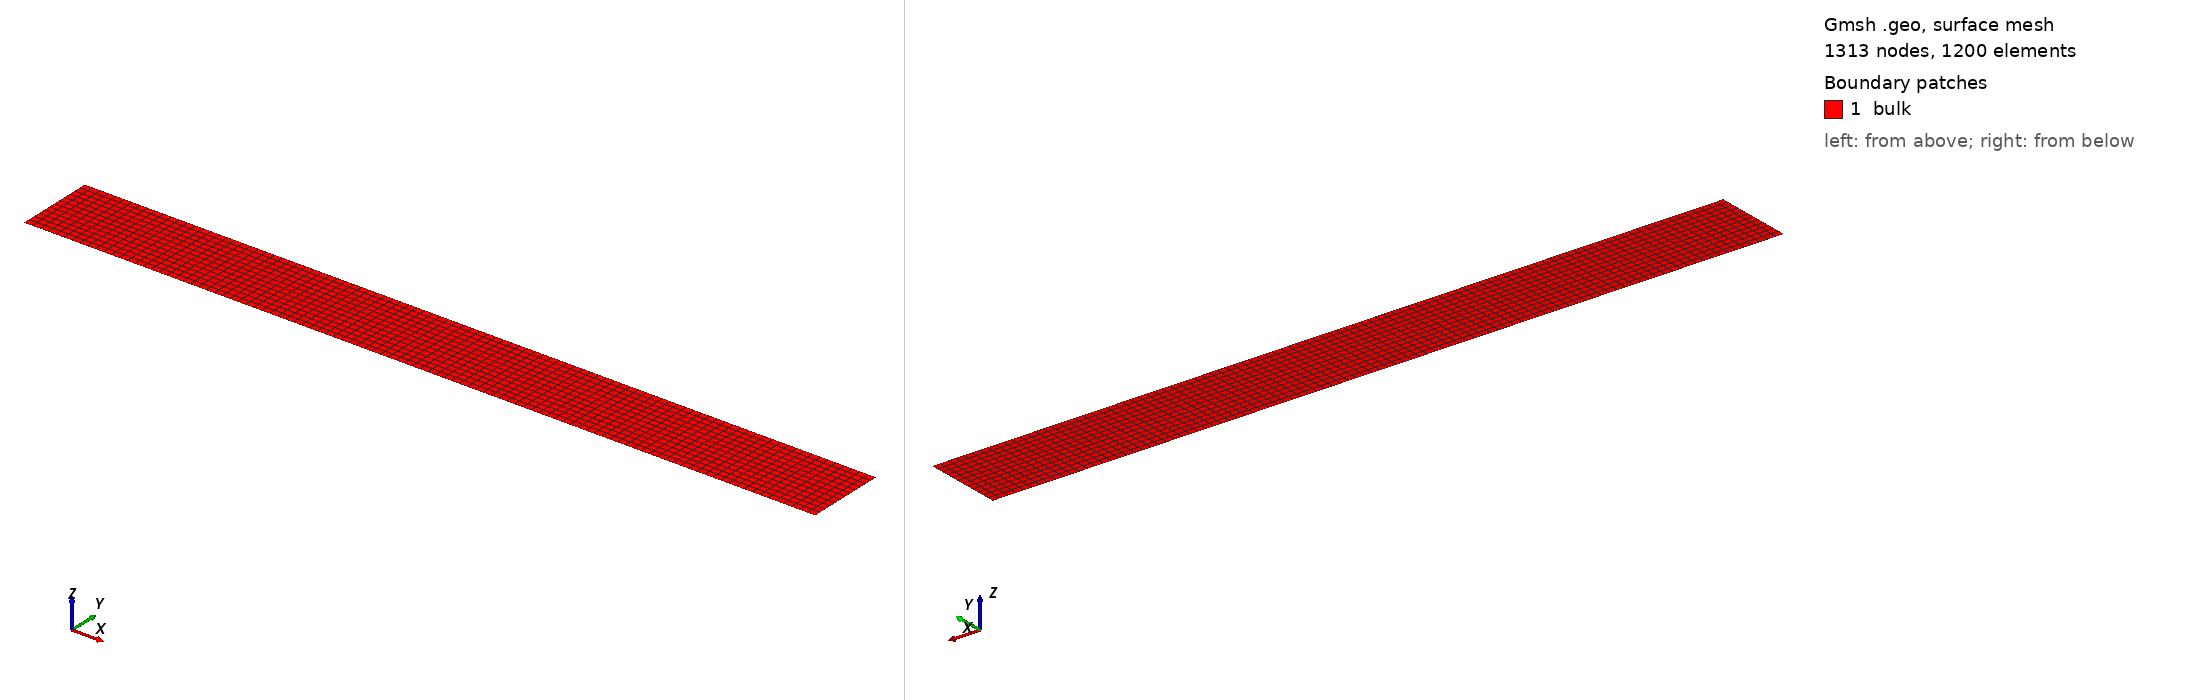

Gmsh geometry script, surface-meshed: 1313 nodes, 1200 surface elements. Boundary patches (legend numbers): 1 bulk. Left view from above one corner, right view from below the opposite corner. Legend entries are the model's physical surfaces. The drawing asked Gmsh for element sizes between 1% and 20% of the model's largest extent; the script's own settings can give other sizes.

=== mesh_dcb_2d.geo (drawn) ===
dx = 0.0025;

Point(1) = {0,0,0,dx};
Point(2) = {0,0.05,0,dx};
Point(3) = {0,-0.05,0,dx};
Point(4) = {1,0,0,dx};
Point(5) = {1,0.05,0,dx};
Point(6) = {1,-0.05,0,dx};
Line(1) = {1, 2};
Line(2) = {2, 5};
Line(3) = {5, 4};
Line(4) = {1, 4};
Line(5) = {1, 3};
Line(6) = {6, 4};
Line(7) = {3, 6};
Line Loop(8) = {2, 3, -4, 1};
Plane Surface(9) = {-8};
Line Loop(10) = {5, 7, 6, -4};
Plane Surface(11) = {10};
Physical Surface("bulk") = {9,11};
Physical Line("coh") = {4};

Transfinite Surface "*";
Recombine Surface "*";

Mesh.SecondOrderIncomplete = 1;
